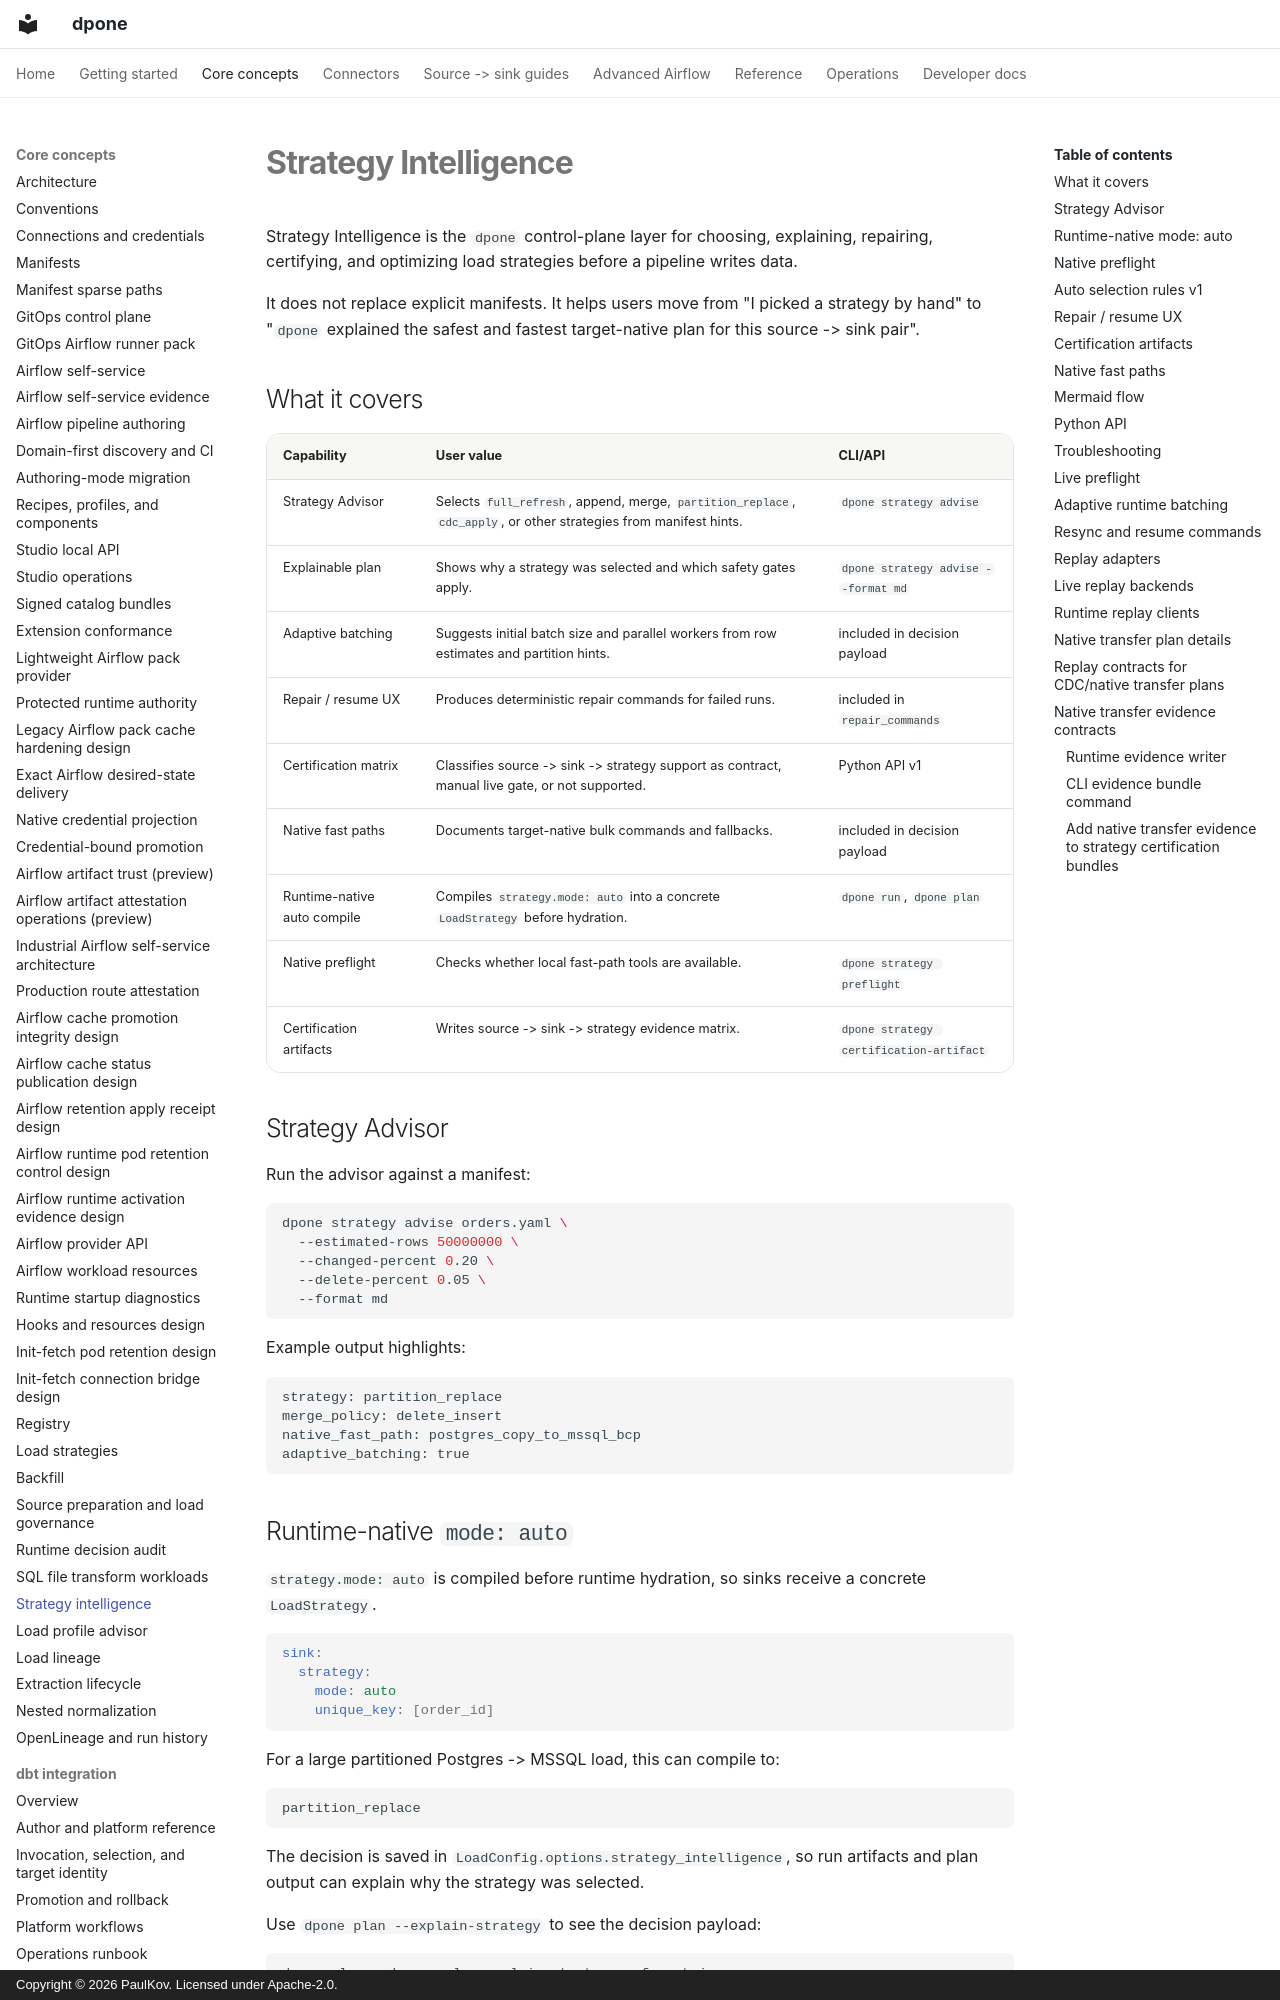

repository: PaulKov/dpone · page: strategy-intelligence/index.html · generator: mkdocs · copyright: Copyright © 2026 PaulKov. Licensed under Apache-2.0.

# Strategy Intelligence

Strategy Intelligence is the `dpone` control-plane layer for choosing, explaining, repairing, certifying, and optimizing load strategies before a pipeline writes data.

It does not replace explicit manifests. It helps users move from "I picked a strategy by hand" to "`dpone` explained the safest and fastest target-native plan for this source -> sink pair".

## What it covers

| Capability | User value | CLI/API |
| --- | --- | --- |
| Strategy Advisor | Selects `full_refresh`, append, merge, `partition_replace`, `cdc_apply`, or other strategies from manifest hints. | `dpone strategy advise` |
| Explainable plan | Shows why a strategy was selected and which safety gates apply. | `dpone strategy advise --format md` |
| Adaptive batching | Suggests initial batch size and parallel workers from row estimates and partition hints. | included in decision payload |
| Repair / resume UX | Produces deterministic repair commands for failed runs. | included in `repair_commands` |
| Certification matrix | Classifies source -> sink -> strategy support as contract, manual live gate, or not supported. | Python API v1 |
| Native fast paths | Documents target-native bulk commands and fallbacks. | included in decision payload |
| Runtime-native auto compile | Compiles `strategy.mode: auto` into a concrete `LoadStrategy` before hydration. | `dpone run`, `dpone plan` |
| Native preflight | Checks whether local fast-path tools are available. | `dpone strategy preflight` |
| Certification artifacts | Writes source -> sink -> strategy evidence matrix. | `dpone strategy certification-artifact` |

## Strategy Advisor

Run the advisor against a manifest:

```bash
dpone strategy advise orders.yaml \
  --estimated-rows 50000000 \
  --changed-percent 0.20 \
  --delete-percent 0.05 \
  --format md
```

Example output highlights:

```text
strategy: partition_replace
merge_policy: delete_insert
native_fast_path: postgres_copy_to_mssql_bcp
adaptive_batching: true
```

## Runtime-native `mode: auto`

`strategy.mode: auto` is compiled before runtime hydration, so sinks receive a concrete `LoadStrategy`.

```yaml
sink:
  strategy:
    mode: auto
    unique_key: [order_id]
```

For a large partitioned Postgres -> MSSQL load, this can compile to:

```text
partition_replace
```

The decision is saved in `LoadConfig.options.strategy_intelligence`, so run artifacts and plan output can explain why the strategy was selected.

Use `dpone plan --explain-strategy` to see the decision payload:

```bash
dpone plan orders.yaml --explain-strategy --format json
```
